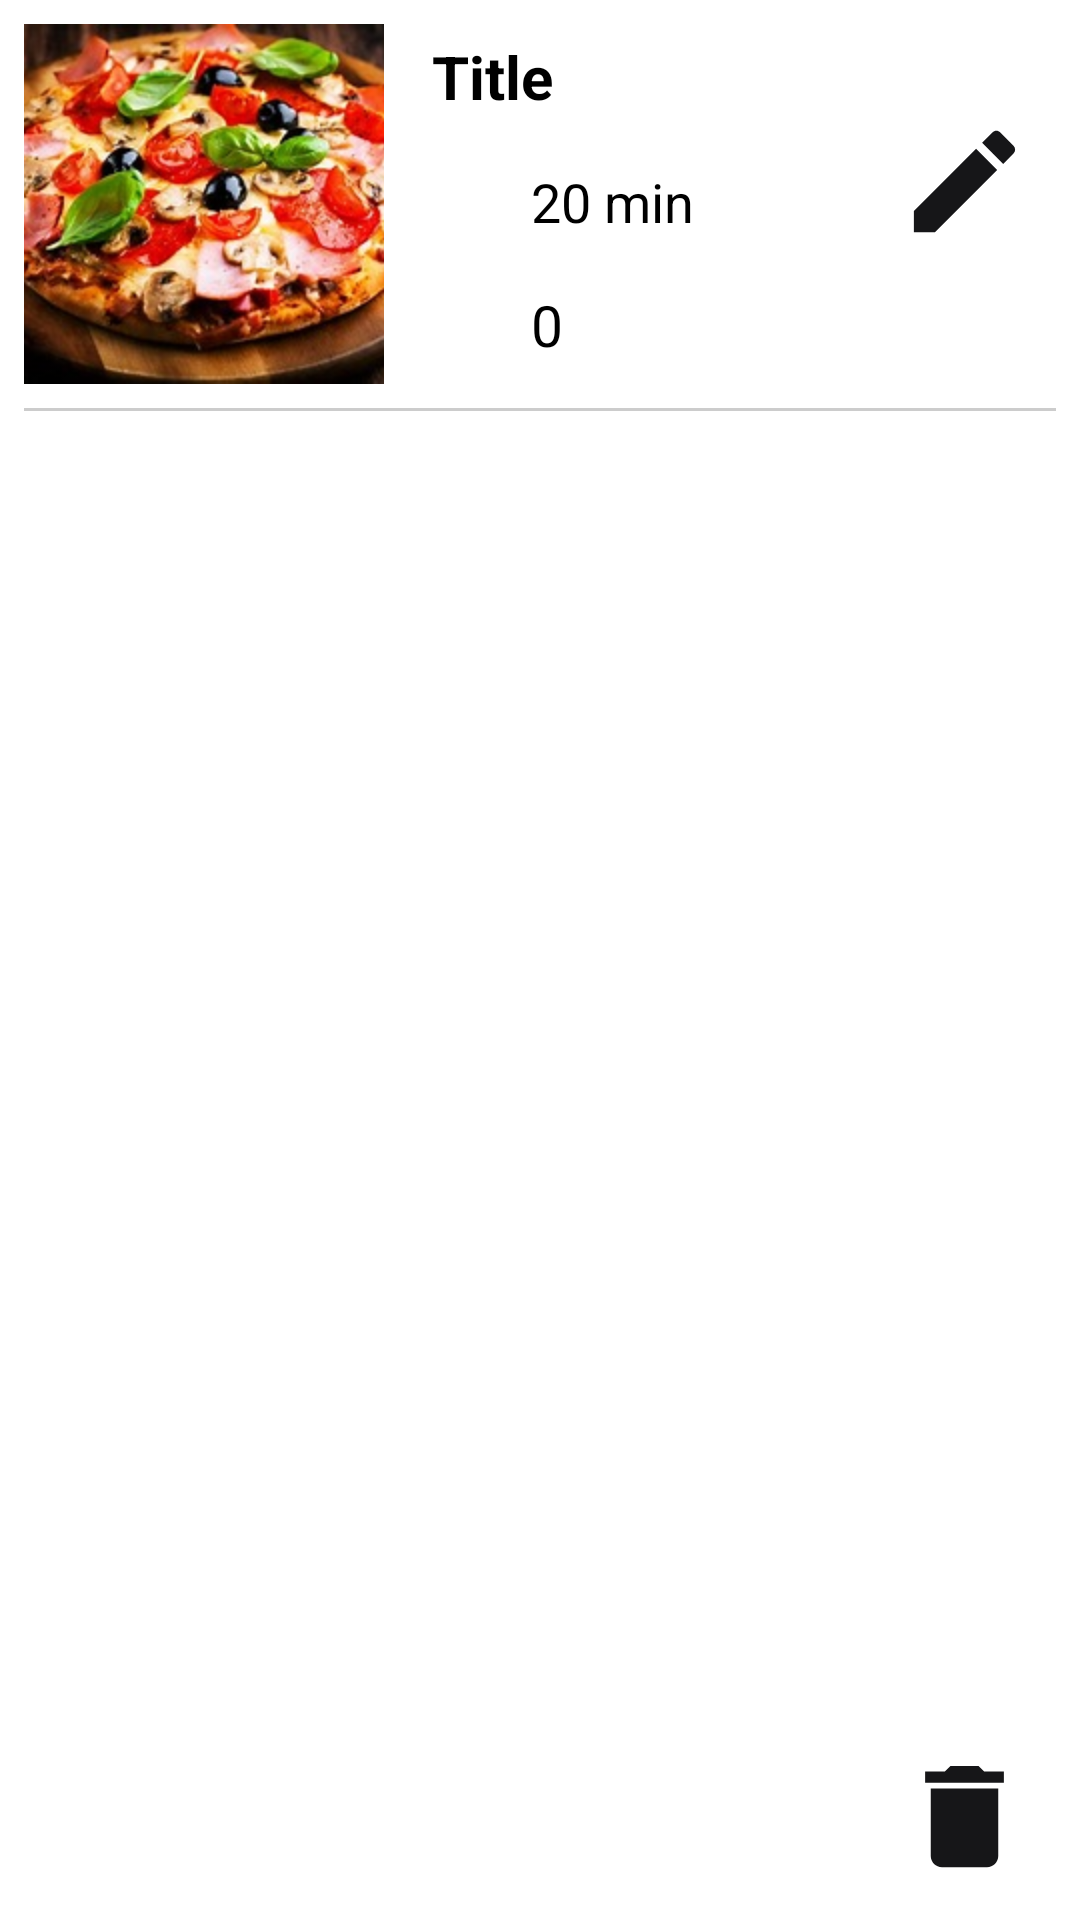

Android layout source for this screen:
<!-- AndroidManifest.xml: application theme Theme.AppFoodDelivery -->
<!-- res/layout/layout_item_food_admin.xml -->
<?xml version="1.0" encoding="utf-8"?>
<androidx.constraintlayout.widget.ConstraintLayout xmlns:android="http://schemas.android.com/apk/res/android"
    xmlns:app="http://schemas.android.com/apk/res-auto"
    xmlns:tools="http://schemas.android.com/tools"
    android:layout_width="match_parent"
    android:layout_height="wrap_content"
    android:layout_marginVertical="8dp"
    android:background="@color/white"
    android:padding="8dp">

    <ImageView
        android:id="@+id/imgFoodOneAdmin"
        android:layout_width="120dp"
        android:layout_height="120dp"
        android:scaleType="centerCrop"
        app:layout_constraintStart_toStartOf="parent"
        app:layout_constraintTop_toTopOf="parent"
        app:srcCompat="@drawable/img_pizza" />

    <ImageView
        android:id="@+id/imageView2"
        android:layout_width="25dp"
        android:layout_height="25dp"
        android:layout_marginStart="16dp"
        android:layout_marginTop="16dp"
        android:src="@drawable/clock"
        app:layout_constraintStart_toEndOf="@+id/imgFoodOneAdmin"
        app:layout_constraintTop_toBottomOf="@+id/tvNameFoodOneAdmin" />

    <TextView
        android:id="@+id/tvTimeFoodOneAdmin"
        android:layout_width="wrap_content"
        android:layout_height="wrap_content"
        android:layout_marginStart="8dp"
        android:layout_marginTop="16dp"
        android:text="20 min"
        android:textColor="@color/black"
        android:textSize="18sp"
        app:layout_constraintStart_toEndOf="@+id/imageView2"
        app:layout_constraintTop_toBottomOf="@+id/tvNameFoodOneAdmin" />

    <TextView
        android:id="@+id/tvNameFoodOneAdmin"
        android:layout_width="wrap_content"
        android:layout_height="wrap_content"
        android:layout_marginStart="16dp"
        android:layout_marginTop="4dp"
        android:ellipsize="end"
        android:maxLines="1"
        android:text="Title"
        android:textColor="@color/black"
        android:textSize="20sp"
        android:textStyle="bold"
        app:layout_constraintStart_toEndOf="@+id/imgFoodOneAdmin"
        app:layout_constraintTop_toTopOf="parent" />

    <ImageView
        android:id="@+id/imageView3"
        android:layout_width="25dp"
        android:layout_height="25dp"
        android:layout_marginStart="16dp"
        android:layout_marginTop="16dp"
        android:src="@drawable/star"
        app:layout_constraintStart_toEndOf="@+id/imgFoodOneAdmin"
        app:layout_constraintTop_toBottomOf="@+id/imageView2" />

    <TextView
        android:id="@+id/tvRatingFoodOneAdmin"
        android:layout_width="wrap_content"
        android:layout_height="wrap_content"
        android:layout_marginStart="8dp"
        android:layout_marginTop="16dp"
        android:text="0"
        android:textColor="@color/black"
        android:textSize="19sp"
        app:layout_constraintStart_toEndOf="@+id/imageView3"
        app:layout_constraintTop_toBottomOf="@+id/tvTimeFoodOneAdmin" />

    <View
        android:layout_width="match_parent"
        android:layout_height="1dp"
        android:layout_marginTop="8dp"
        android:background="@color/gray"
        app:layout_constraintEnd_toEndOf="parent"
        app:layout_constraintStart_toStartOf="parent"
        app:layout_constraintTop_toBottomOf="@+id/imgFoodOneAdmin" />

    <ImageView
        android:id="@+id/img_edit_item_food_admin"
        android:layout_width="45dp"
        android:layout_height="45dp"
        android:layout_marginTop="30dp"
        android:layout_marginEnd="8dp"
        android:src="@drawable/baseline_edit_24"
        app:layout_constraintEnd_toEndOf="parent"
        app:layout_constraintTop_toTopOf="parent" />

    <ImageView
        android:id="@+id/img_del_item_food_admin"
        android:layout_width="45dp"
        android:layout_height="45dp"
        android:layout_marginEnd="8dp"
        android:layout_marginBottom="4dp"
        android:src="@drawable/baseline_delete_24"
        app:layout_constraintBottom_toBottomOf="parent"
        app:layout_constraintEnd_toEndOf="parent" />

</androidx.constraintlayout.widget.ConstraintLayout>
<!-- resources referenced by this layout -->
<resources>
  <color name="black">#FF000000</color>
  <color name="gray">#CCC</color>
  <color name="white">#FFFFFFFF</color>
  <!-- drawable baseline_delete_24 (drawable) -->
  <vector android:height="24dp" android:tint="#161618"
      android:viewportHeight="24" android:viewportWidth="24"
      android:width="24dp" xmlns:android="http://schemas.android.com/apk/res/android">
      <path android:fillColor="@android:color/white" android:pathData="M6,19c0,1.1 0.9,2 2,2h8c1.1,0 2,-0.9 2,-2V7H6v12zM19,4h-3.5l-1,-1h-5l-1,1H5v2h14V4z"/>
  </vector>
  <!-- drawable baseline_edit_24 (drawable) -->
  <vector android:height="24dp" android:tint="#161618"
      android:viewportHeight="24" android:viewportWidth="24"
      android:width="24dp" xmlns:android="http://schemas.android.com/apk/res/android">
      <path android:fillColor="@android:color/white" android:pathData="M3,17.25V21h3.75L17.81,9.94l-3.75,-3.75L3,17.25zM20.71,7.04c0.39,-0.39 0.39,-1.02 0,-1.41l-2.34,-2.34c-0.39,-0.39 -1.02,-0.39 -1.41,0l-1.83,1.83 3.75,3.75 1.83,-1.83z"/>
  </vector>
  <!-- drawable img_pizza: jpg bitmap (drawable, 32445 bytes) -->
  <style name="Theme.AppFoodDelivery" parent="Theme.MaterialComponents.DayNight.NoActionBar">
          
          <item name="colorPrimary">@color/purple_500</item>
          <item name="colorPrimaryVariant">@color/purple_700</item>
          <item name="colorOnPrimary">@color/white</item>
          
          <item name="colorSecondary">@color/teal_200</item>
          <item name="colorSecondaryVariant">@color/teal_700</item>
          <item name="colorOnSecondary">@color/black</item>
          
          <item name="android:statusBarColor" tools:targetApi="l">?attr/colorPrimaryVariant</item>
          
      </style>
  <color name="purple_500">#FF6200EE</color>
  <color name="purple_700">#FF3700B3</color>
  <color name="teal_200">#FF03DAC5</color>
  <color name="teal_700">#FF018786</color>
</resources>
